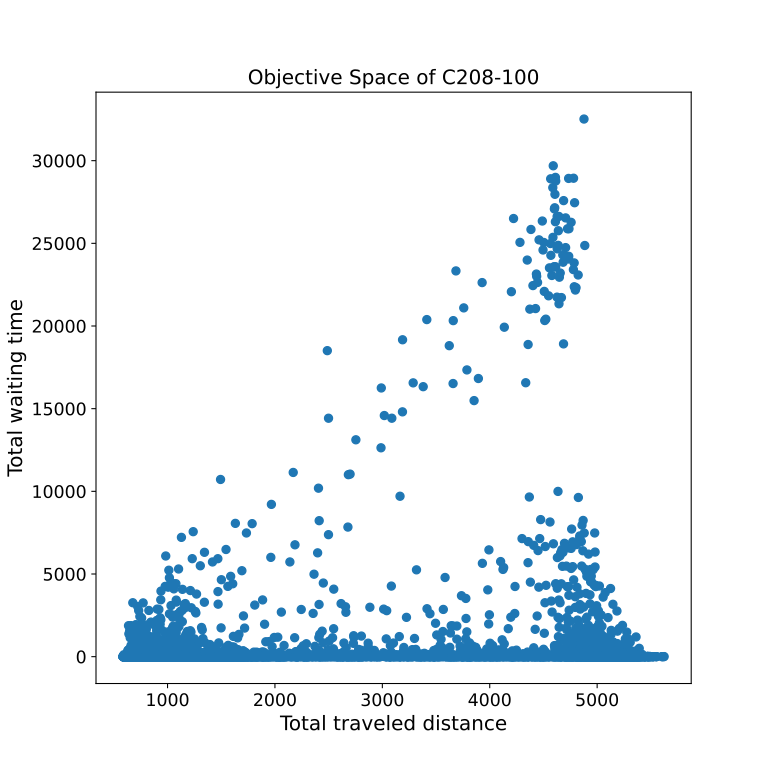

The table this chart was drawn from, first rows:
1220.5	0.0	
800.2	0.0	
4773	0.0	
769.4	0.0	
1104	0.0	
1238	0.0	
842.3	0.0	
1397	0.0	
1013	0.0	
926.1	11.5	
848.4	0.0	
2534	5.5	
2024	0.0	
1080	0.0	
1488	0.0	
5106	0.0	
1060	363.2	
799.4	0.0	
5250	0.0	
739.4	405.3	
696.4	385.7	
4087	17.2	
1045	1719	
4941	113.0	
1701	0.0	
4987	0.0	
4933	103.7	
1617	144.5	
2818	3.5	
1244	0.0	
1372	0.0	
1018	0.0	
5351	3.1	
2097	0.0	
3073	0.0	
748.8	4.5	
968.8	19.1	
969.5	0.0	
5035	275.9	
1140	0.0	
707.0	0.0	
4747	0.0	
1444	0.0	
925.8	6.3	
1182	0.0	
751.6	26.5	
1341	0.0	
5024	42.3	
1897	265.6	
1615	0.0	
786.0	0.0	
3415	6.5	
4628	372.9	
1420	0.0	
1396	0.0	
5144	347.0	
603.0	0.0	
737.0	0.0	
1505	0.0	
1109	0.0	
5164	390.8	
... 10,886 more rows
